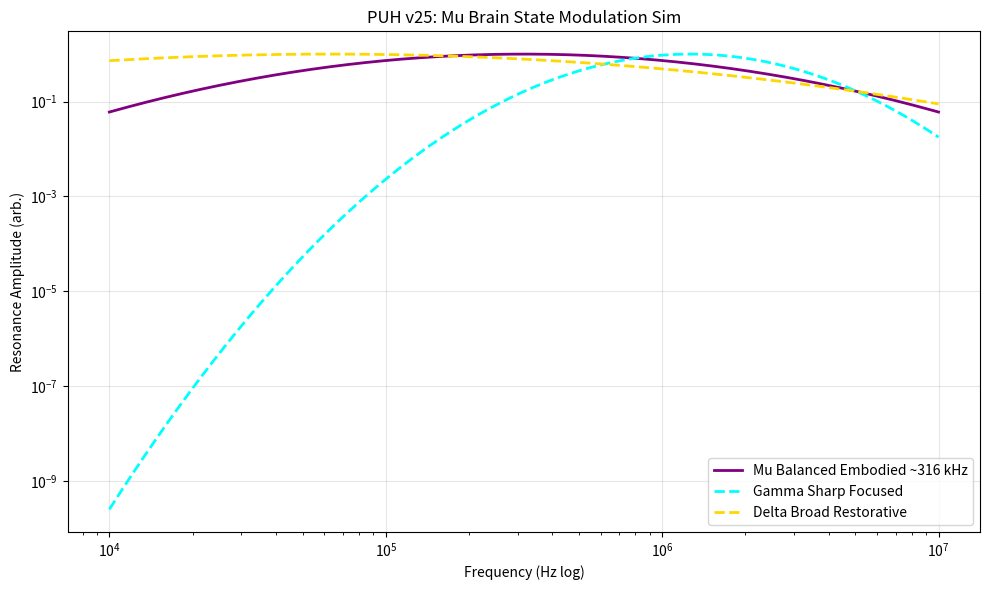

This chart was generated by the following Python code:
#date: 2026-01-19T17:00:05Z
#url: https://api.github.com/gists/ea6433c255eab09d96996586e5a986a0
# [redacted]

import numpy as np
import matplotlib.pyplot as plt

# PUH v25: Mu Brain State Modulation Sim — Spectrum Mu Balanced vs Gamma Sharp / Delta Broad
f = np.logspace(4, 7, 500)  # Frequency Hz log kHz-MHz
N = 1e9
f_mu = 10 * np.sqrt(N)  # ~316 kHz balanced
f_gamma = 40 * np.sqrt(N)  # ~1.26 MHz sharp
f_delta = 2 * np.sqrt(N)   # ~63 kHz broad
spectrum_mu = np.exp(-(np.log10(f) - np.log10(f_mu))**2 / 0.8)  # Balanced sensorimotor
spectrum_gamma = np.exp(-(np.log10(f) - np.log10(f_gamma))**2 / 0.2)  # Sharp
spectrum_delta = np.exp(-(np.log10(f) - np.log10(f_delta))**2 / 2)  # Broad

plt.figure(figsize=(10,6))
plt.loglog(f, spectrum_mu, label='Mu Balanced Embodied ~316 kHz', color='purple', lw=2)
plt.loglog(f, spectrum_gamma, '--', label='Gamma Sharp Focused', color='cyan', lw=2)
plt.loglog(f, spectrum_delta, '--', label='Delta Broad Restorative', color='gold', lw=2)
plt.xlabel('Frequency (Hz log)'); plt.ylabel('Resonance Amplitude (arb.)')
plt.title('PUH v25: Mu Brain State Modulation Sim')
plt.legend(); plt.grid(alpha=0.3)
plt.tight_layout()
plt.savefig('puh_mu_brain_state_modulation_simulation.png', dpi=300)
plt.show()

print("Mu balanced mid-resonance embodied sensorimotor, vs gamma sharp / delta broad — brain-state harmonics.")